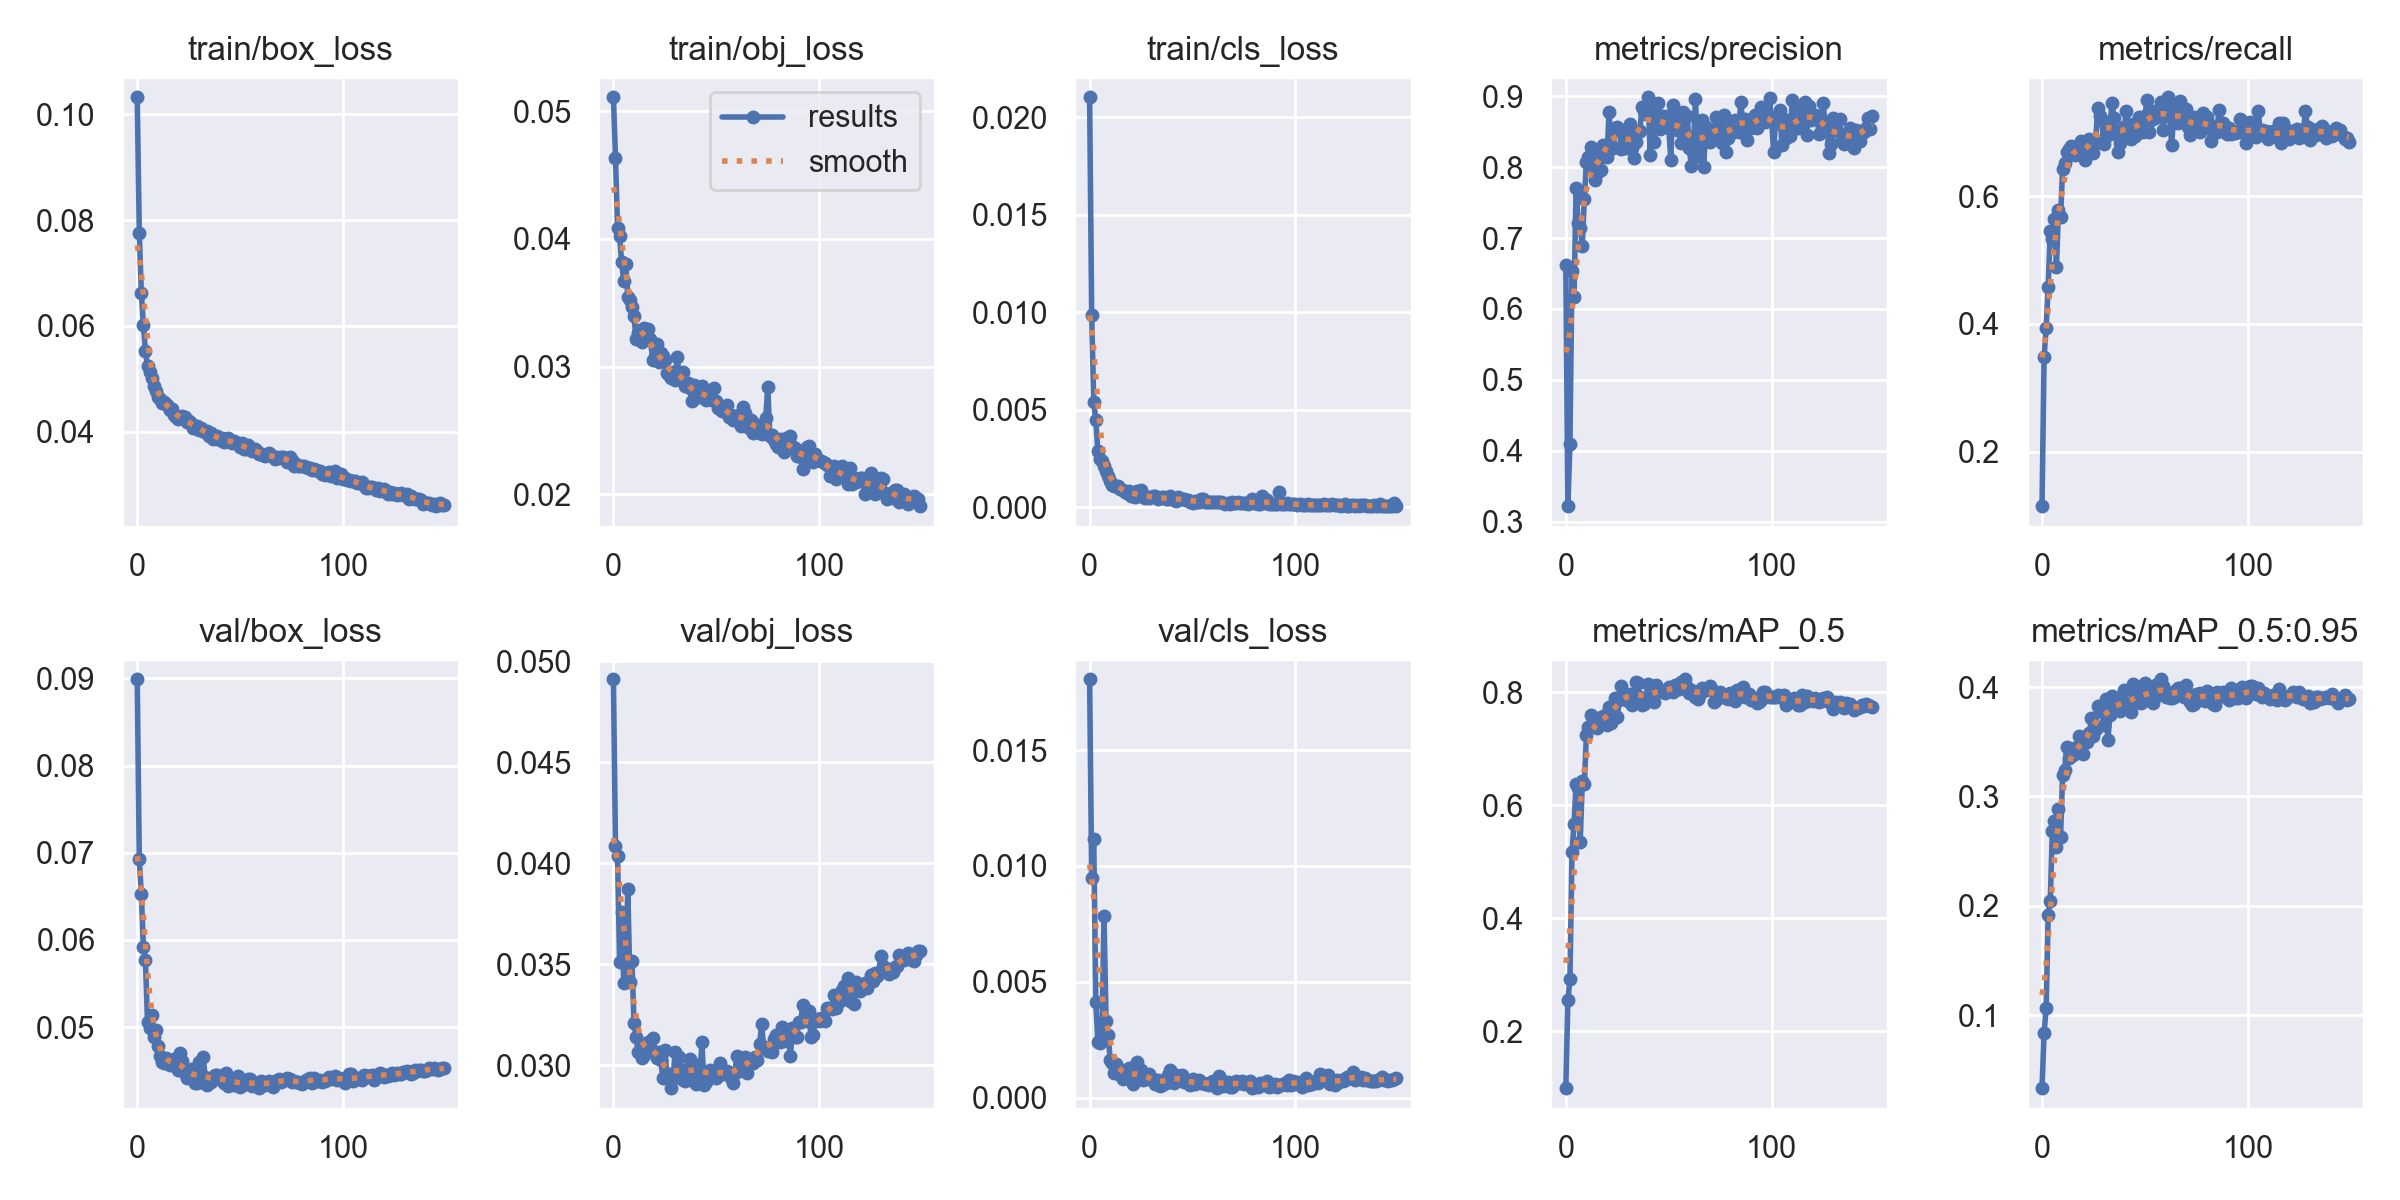

Values plotted in this chart, from the file beside it:
epoch, train/box_loss, train/obj_loss, train/cls_loss, metrics/precision, metrics/recall, metrics/mAP_0.5, metrics/mAP_0.5:0.95, val/box_loss, val/obj_loss, val/cls_loss, x/lr0, x/lr1, x/lr2
0, 0.1032, 0.05108, 0.02104, 0.6617, 0.1148, 0.09984, 0.03331, 0.0899, 0.0491, 0.01806, 0.07022, 0.003309, 0.003309
1, 0.07764, 0.04636, 0.009867, 0.322, 0.349, 0.2548, 0.08354, 0.06931, 0.04084, 0.009487, 0.04017, 0.006599, 0.006599
2, 0.0662, 0.04081, 0.005426, 0.4093, 0.3937, 0.293, 0.107, 0.06528, 0.04037, 0.01115, 0.01008, 0.009844, 0.009844
3, 0.06021, 0.0402, 0.004499, 0.6542, 0.4577, 0.5164, 0.1913, 0.05919, 0.03511, 0.00415, 0.009802, 0.009802, 0.009802
4, 0.05526, 0.03817, 0.002895, 0.6172, 0.5455, 0.5668, 0.2043, 0.05765, 0.03758, 0.002403, 0.009802, 0.009802, 0.009802
5, 0.0525, 0.0367, 0.002482, 0.7704, 0.5325, 0.6372, 0.2681, 0.05056, 0.03405, 0.002355, 0.009736, 0.009736, 0.009736
6, 0.05129, 0.03804, 0.002401, 0.7211, 0.5646, 0.6309, 0.278, 0.04989, 0.03497, 0.002925, 0.00967, 0.00967, 0.00967
7, 0.05023, 0.03547, 0.002119, 0.714, 0.4887, 0.5357, 0.2539, 0.05138, 0.0387, 0.007827, 0.009604, 0.009604, 0.009604
8, 0.04855, 0.03522, 0.001884, 0.6893, 0.5785, 0.6423, 0.2889, 0.04885, 0.03411, 0.003306, 0.009538, 0.009538, 0.009538
9, 0.04762, 0.03469, 0.001612, 0.7551, 0.5671, 0.6376, 0.2626, 0.04967, 0.03516, 0.002704, 0.009472, 0.009472, 0.009472
10, 0.04661, 0.03393, 0.001349, 0.8075, 0.6427, 0.7232, 0.3198, 0.04788, 0.03207, 0.001624, 0.009406, 0.009406, 0.009406
11, 0.04624, 0.03218, 0.001172, 0.815, 0.6518, 0.7377, 0.3244, 0.04664, 0.03141, 0.001512, 0.00934, 0.00934, 0.00934
12, 0.04537, 0.03263, 0.001077, 0.8281, 0.6691, 0.7593, 0.3453, 0.04603, 0.03065, 0.001074, 0.009274, 0.009274, 0.009274
13, 0.04557, 0.03288, 0.00109, 0.7978, 0.6744, 0.7546, 0.3355, 0.04589, 0.03077, 0.001474, 0.009208, 0.009208, 0.009208
14, 0.04519, 0.03194, 0.001079, 0.7815, 0.6788, 0.7492, 0.3403, 0.04651, 0.03037, 0.001216, 0.009142, 0.009142, 0.009142
15, 0.04483, 0.03304, 0.0009581, 0.7921, 0.6717, 0.7369, 0.3375, 0.04587, 0.03049, 0.0009595, 0.009076, 0.009076, 0.009076
16, 0.04413, 0.03219, 0.0009053, 0.8164, 0.6639, 0.7412, 0.3447, 0.04563, 0.0309, 0.0008111, 0.00901, 0.00901, 0.00901
17, 0.04423, 0.03291, 0.0008133, 0.7954, 0.6762, 0.7564, 0.3448, 0.04579, 0.03116, 0.001183, 0.008944, 0.008944, 0.008944
18, 0.0432, 0.03218, 0.0007561, 0.8307, 0.666, 0.753, 0.3555, 0.04632, 0.03091, 0.001055, 0.008878, 0.008878, 0.008878
19, 0.04274, 0.03053, 0.0008314, 0.8183, 0.6858, 0.759, 0.3413, 0.04601, 0.03133, 0.00127, 0.008812, 0.008812, 0.008812
20, 0.04238, 0.03077, 0.0005962, 0.8139, 0.6724, 0.7415, 0.3392, 0.04503, 0.03063, 0.0008587, 0.008746, 0.008746, 0.008746
21, 0.04251, 0.03174, 0.0007092, 0.8775, 0.6563, 0.7742, 0.3546, 0.04708, 0.03033, 0.0005716, 0.00868, 0.00868, 0.00868
22, 0.043, 0.03033, 0.0005476, 0.8312, 0.6665, 0.7449, 0.3502, 0.04615, 0.03063, 0.00106, 0.008614, 0.008614, 0.008614
23, 0.04278, 0.03104, 0.0008593, 0.8264, 0.6895, 0.7637, 0.3579, 0.04478, 0.03024, 0.001534, 0.008548, 0.008548, 0.008548
24, 0.04177, 0.03083, 0.0005931, 0.8551, 0.6813, 0.7893, 0.3718, 0.04416, 0.02937, 0.0008999, 0.008482, 0.008482, 0.008482
25, 0.04204, 0.03055, 0.0008915, 0.8568, 0.6671, 0.7562, 0.3555, 0.04488, 0.03073, 0.001199, 0.008416, 0.008416, 0.008416
26, 0.0416, 0.0295, 0.00065, 0.8535, 0.6825, 0.786, 0.3619, 0.04517, 0.02955, 0.0007542, 0.00835, 0.00835, 0.00835
27, 0.0407, 0.02931, 0.0004676, 0.8254, 0.7378, 0.8105, 0.3831, 0.0442, 0.02954, 0.0009651, 0.008284, 0.008284, 0.008284
28, 0.04071, 0.02912, 0.0005341, 0.8502, 0.725, 0.7954, 0.3782, 0.0436, 0.02886, 0.0008134, 0.008218, 0.008218, 0.008218
29, 0.04107, 0.02958, 0.0004969, 0.8267, 0.7196, 0.7936, 0.3816, 0.04354, 0.02937, 0.001022, 0.008152, 0.008152, 0.008152
30, 0.0404, 0.02895, 0.0005613, 0.8367, 0.6818, 0.7833, 0.3656, 0.046, 0.03066, 0.0008081, 0.008086, 0.008086, 0.008086
31, 0.04074, 0.03076, 0.0005798, 0.8611, 0.6964, 0.7963, 0.3889, 0.04371, 0.02939, 0.0007913, 0.00802, 0.00802, 0.00802
32, 0.04022, 0.02917, 0.0005777, 0.8268, 0.6951, 0.7769, 0.3516, 0.04661, 0.03038, 0.0006039, 0.007954, 0.007954, 0.007954
33, 0.03987, 0.02919, 0.0004537, 0.8122, 0.71, 0.7893, 0.3743, 0.0443, 0.0296, 0.0007469, 0.007888, 0.007888, 0.007888
34, 0.04017, 0.02956, 0.0004663, 0.836, 0.7454, 0.8184, 0.392, 0.04335, 0.02927, 0.0005243, 0.007822, 0.007822, 0.007822
35, 0.03911, 0.02846, 0.0005175, 0.8497, 0.722, 0.8154, 0.3858, 0.04355, 0.02922, 0.000534, 0.007756, 0.007756, 0.007756
36, 0.03983, 0.02869, 0.0005201, 0.8506, 0.6979, 0.7905, 0.3901, 0.04369, 0.02986, 0.0006669, 0.00769, 0.00769, 0.00769
37, 0.03863, 0.02833, 0.0004093, 0.8851, 0.6693, 0.7767, 0.3817, 0.04421, 0.0303, 0.0006325, 0.007624, 0.007624, 0.007624
38, 0.03909, 0.02734, 0.000436, 0.8792, 0.6825, 0.7793, 0.3782, 0.04456, 0.03012, 0.0009586, 0.007558, 0.007558, 0.007558
39, 0.03926, 0.02859, 0.0005933, 0.8747, 0.7022, 0.7892, 0.3826, 0.04456, 0.02954, 0.001173, 0.007492, 0.007492, 0.007492
40, 0.03851, 0.02785, 0.0004537, 0.8985, 0.7087, 0.8144, 0.3975, 0.04403, 0.02908, 0.0007624, 0.007426, 0.007426, 0.007426
41, 0.03886, 0.02813, 0.0003603, 0.8164, 0.7335, 0.7918, 0.381, 0.04389, 0.03002, 0.0006478, 0.00736, 0.00736, 0.00736
42, 0.03806, 0.02763, 0.0003568, 0.89, 0.7111, 0.8039, 0.3854, 0.04358, 0.02935, 0.0009574, 0.007294, 0.007294, 0.007294
43, 0.03843, 0.02847, 0.0005378, 0.836, 0.69, 0.7826, 0.377, 0.04475, 0.03113, 0.0007662, 0.007228, 0.007228, 0.007228
44, 0.03879, 0.02772, 0.0004095, 0.8714, 0.7136, 0.8116, 0.4025, 0.04326, 0.02903, 0.0008223, 0.007162, 0.007162, 0.007162
45, 0.03807, 0.02739, 0.0004094, 0.8911, 0.6941, 0.8017, 0.3872, 0.04412, 0.02916, 0.0009807, 0.007096, 0.007096, 0.007096
46, 0.03785, 0.02776, 0.0004593, 0.8535, 0.7122, 0.8032, 0.3947, 0.04376, 0.02949, 0.0006668, 0.00703, 0.00703, 0.00703
47, 0.03823, 0.02755, 0.0003917, 0.8721, 0.7242, 0.8003, 0.392, 0.0434, 0.02978, 0.0006788, 0.006964, 0.006964, 0.006964
48, 0.03791, 0.02739, 0.0003785, 0.8566, 0.703, 0.7984, 0.3858, 0.04342, 0.02973, 0.0006653, 0.006898, 0.006898, 0.006898
49, 0.03789, 0.02832, 0.0002968, 0.8718, 0.701, 0.8042, 0.3877, 0.04441, 0.02956, 0.000532, 0.006832, 0.006832, 0.006832
50, 0.03705, 0.02731, 0.0002394, 0.8563, 0.7256, 0.8081, 0.4042, 0.04317, 0.02936, 0.0007842, 0.006766, 0.006766, 0.006766
51, 0.03779, 0.02674, 0.0003365, 0.8106, 0.7505, 0.8029, 0.3943, 0.04333, 0.02947, 0.0005723, 0.0067, 0.0067, 0.0067
52, 0.03674, 0.02669, 0.000302, 0.8872, 0.6998, 0.8006, 0.3942, 0.0436, 0.03009, 0.0006761, 0.006634, 0.006634, 0.006634
53, 0.03675, 0.02652, 0.0002919, 0.8797, 0.7199, 0.8125, 0.3965, 0.04353, 0.02969, 0.0007506, 0.006568, 0.006568, 0.006568
54, 0.03742, 0.02684, 0.0004478, 0.8524, 0.7336, 0.8111, 0.3852, 0.04409, 0.02957, 0.0006151, 0.006502, 0.006502, 0.006502
55, 0.03665, 0.02697, 0.0004175, 0.8646, 0.7221, 0.8052, 0.3911, 0.04408, 0.0297, 0.0006347, 0.006436, 0.006436, 0.006436
56, 0.03626, 0.02604, 0.0002638, 0.8339, 0.7316, 0.817, 0.4024, 0.04325, 0.02955, 0.0005897, 0.00637, 0.00637, 0.00637
57, 0.0367, 0.02623, 0.0002707, 0.8784, 0.7273, 0.8156, 0.4008, 0.04341, 0.02934, 0.0005885, 0.006304, 0.006304, 0.006304
58, 0.03629, 0.02582, 0.0002928, 0.8458, 0.7481, 0.8225, 0.4072, 0.04348, 0.02913, 0.0005262, 0.006238, 0.006238, 0.006238
59, 0.03583, 0.0261, 0.0002848, 0.8727, 0.7041, 0.8093, 0.4009, 0.043, 0.02962, 0.0006841, 0.006172, 0.006172, 0.006172
... 90 more rows
